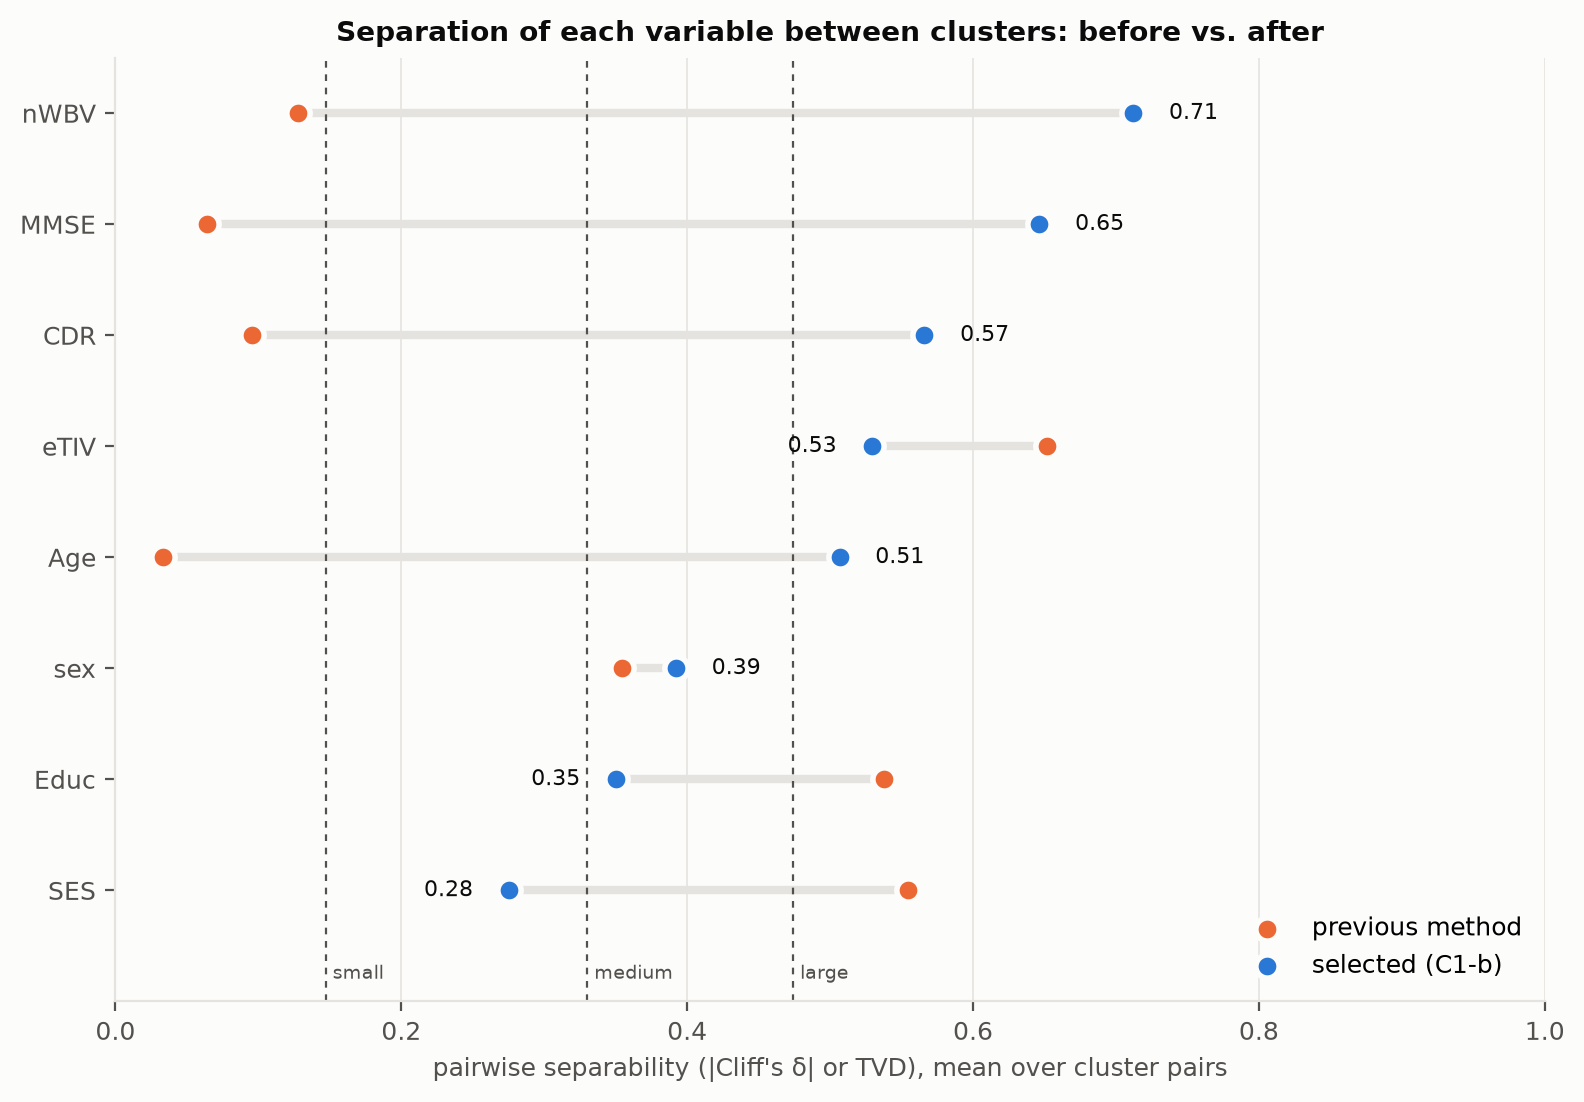

Data behind this chart, as committed beside it:
, previous method, selected (C1-b)
Age, 0.03332, 0.5066
MMSE, 0.06389, 0.6464
nWBV, 0.1276, 0.7121
eTIV, 0.6519, 0.5296
CDR, 0.09573, 0.566
Educ, 0.5376, 0.3502
SES, 0.5544, 0.2752
sex, 0.3541, 0.3922
PSI (mean), 0.3023, 0.4973
